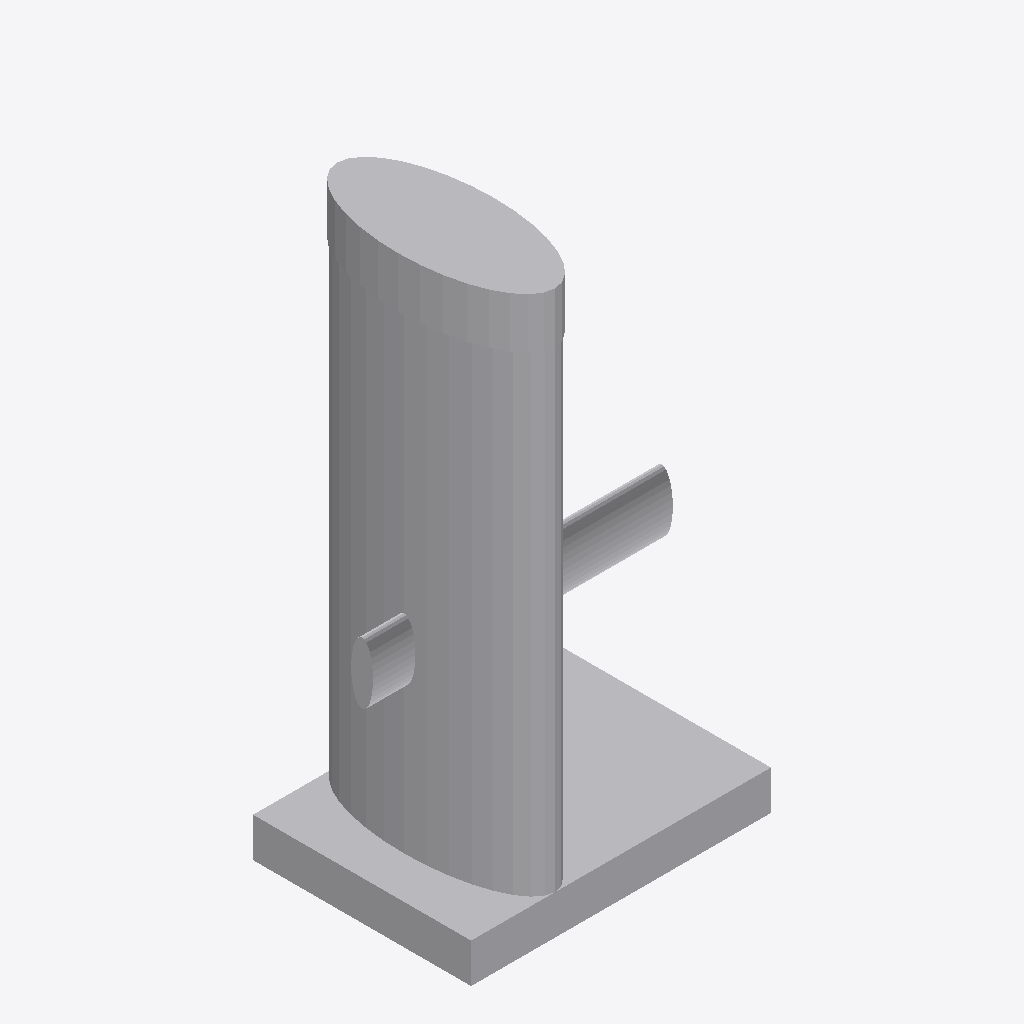
Isometric view of an IFC building model (IFC-SPF (STEP), schema IFC4, length unit millimetre), seen from the south-west, elements coloured by IFC class: 4 other elements (light grey).
Extent 0.9 m × 0.6 m × 1.6 m (x, y, z). Storeys (1): Implantacion conceptual at 0.00 m. Elements (4): 4 IfcBuildingElementProxy.

HEADER;
FILE_DESCRIPTION(('Diseno conceptual sintetico DRAFT'),'2;1');
FILE_NAME('BC-FI101-A.ifc','2026-11-16T00:00:00',('TrazIA-3D'),('TrazIA-3D'),'TrazIA-3D','TrazIA-3D','DRAFT');
FILE_SCHEMA(('IFC4'));
ENDSEC;
DATA;
#7=IFCPROJECT('2K1qlwf0iG7xpSKc6BD1MG',$,'BC-FI101','Diseno conceptual sintetico',$,'Filtro de bolsa simple','DRAFT',(#6),#5);
#8=IFCSITE('11nqjLZIFPS5ScmWvsBA_F',$,'Catalogo sintetico',$,$,#3,$,$,.ELEMENT.,$,$,$,$,$);
#9=IFCBUILDING('1o115fc$YXZ8UbavQEvM2h',$,'Equipos de proceso',$,$,#3,$,$,.ELEMENT.,$,$,$);
#10=IFCBUILDINGSTOREY('0IgOdA$TWbpDPCer2UZiLh',$,'Implantacion conceptual',$,$,#3,$,$,.ELEMENT.,0.0);
#28=IFCBUILDINGELEMENTPROXY('3knpnMGe$ZxbhpSitdW_NP',$,'Carcasa 1','Componente exterior conceptual DRAFT','filter',#3,#27,'BC-FI101',$);
#18=IFCBUILDINGELEMENTPROXY('3rqanM4x2178nXqzyg6E31',$,'Bancada','Componente exterior conceptual DRAFT','filter',#3,#17,'BC-FI101',$);
#33=IFCBUILDINGELEMENTPROXY('0HwBn9kp7LVm8En6O5RwxG',$,'Tapa 1','Componente exterior conceptual DRAFT','filter',#3,#32,'BC-FI101',$);
#23=IFCBUILDINGELEMENTPROXY('3HFoNhQGLWASC9bqdmYbRb',$,'Colector','Componente exterior conceptual DRAFT','filter',#3,#22,'BC-FI101',$);
ENDSEC;
